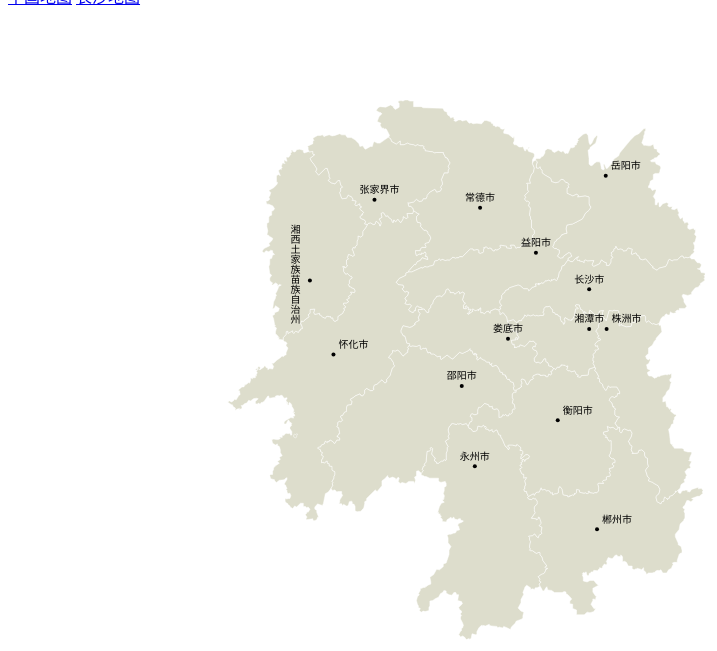
D3 v3 page, settled after 480 driven frames (8 s of simulated time); the page loaded 1 data file(s).


		var width=1000;
		var height=1000;

		var svg=d3.select('body').append('svg')
				.attr('width', width)
				.attr('height',height)
				.append('g')
				.attr('transform','translate(0,0)');

		//定义一个地理投影，用来将经纬度数据转换为二维坐标
		//mercator()投影函数
		//center()设定地图的中心位置，[120,35]指经纬度
		var projection=d3.geo.mercator()
						.center([112,26])
						.scale(5000)
						.translate([width/2,height/2]);
		//定义地理路径生成器，需绑定之前定义的地理投影
		//projection()是设定生成器的投影函数
		var path=d3.geo.path()
				.projection(projection);

		var color=d3.scale.category20();

		d3.json("data/hunan.json",function(error,china){
			if(error){
				return console.error(error);
			}
			// 绘制湖南省地图
			svg.selectAll("path")
				.data(china.features)
				.enter()
				.append('path')
				.attr('stroke','#fff')
				.attr('stroke-width',.5)
				.attr('fill','#ddc')
				.attr('d', path)
				.on('mouseover',function(d,i){
					d3.select(this).attr('fill','yellow');
				})
				.on('mouseout',function(d,i){
					d3.select(this).attr('stroke-width',0).attr('fill',color(i))
				});

			// 插入分组元素,湖南各市地点
			var location=svg.selectAll('.location')
						.data(china.features)
						.enter()
						.append('g')
						.attr('class', 'location')
						.attr('transform', function(d){
							var coor=projection(d.properties.cp);
							return 'translate('+coor[0]+','+coor[1]+')';
						});

			location.append('circle').attr('r', '2');
			location.append('text')
					.attr({
						'x':function(d){return (d.properties.id % 2 ==0) ? 5 : -15;},
						'y':-10,
						'dy':'.35em'
					})
					.style({
						'text-anchor':function(d){return d.properties.name.length <4 ? 'start':'middle';},
						'writing-mode':function(d){if(d.properties.name.length>4)return 'tb';}
						
					})
					.text(function(d){return d.properties.name});
		});
	

### data: data/hunan.json
{
 "type": "FeatureCollection",
 "features": [
  {
   "type": "Feature",
   "properties": {
    "id": "4312",
    "name": "怀化市",
    "cp": "[... 2 items]",
    "childNum": 12
   },
   "geometry": {
    "type": "Polygon",
    "coordinates": "[... 2 items]"
   }
  },
  {
   "type": "Feature",
   "properties": {
    "id": "4311",
    "name": "永州市",
    "cp": "[... 2 items]",
    "childNum": 10
   },
   "geometry": {
    "type": "Polygon",
    "coordinates": "[... 1 items]"
   }
  },
  {
   "type": "Feature",
   "properties": {
    "id": "4305",
    "name": "邵阳市",
    "cp": "[... 2 items]",
    "childNum": 10
   },
   "geometry": {
    "type": "Polygon",
    "coordinates": "[... 1 items]"
   }
  },
  {
   "type": "Feature",
   "properties": {
    "id": "4310",
    "name": "郴州市",
    "cp": "[... 2 items]",
    "childNum": 10
   },
   "geometry": {
    "type": "Polygon",
    "coordinates": "[... 1 items]"
   }
  },
  {
   "type": "Feature",
   "properties": {
    "id": "4307",
    "name": "常德市",
    "cp": "[... 2 items]",
    "childNum": 8
   },
   "geometry": {
    "type": "Polygon",
    "coordinates": "[... 1 items]"
   }
  },
  {
   "type": "Feature",
   "properties": {
    "id": "4331",
    "name": "湘西土家族苗族自治州",
    "cp": "[... 2 items]",
    "childNum": 8
   },
   "geometry": {
    "type": "Polygon",
    "coordinates": "[... 1 items]"
   }
  },
  {
   "type": "Feature",
   "properties": {
    "id": "4304",
    "name": "衡阳市",
    "cp": "[... 2 items]",
    "childNum": 9
   },
   "geometry": {
    "type": "Polygon",
    "coordinates": "[... 1 items]"
   }
  },
  {
   "type": "Feature",
   "properties": {
    "id": "4306",
    "name": "岳阳市",
    "cp": "[... 2 items]",
    "childNum": 7
   },
   "geometry": {
    "type": "Polygon",
    "coordinates": "[... 1 items]"
   }
  },
  "... 6 more items"
 ]
}